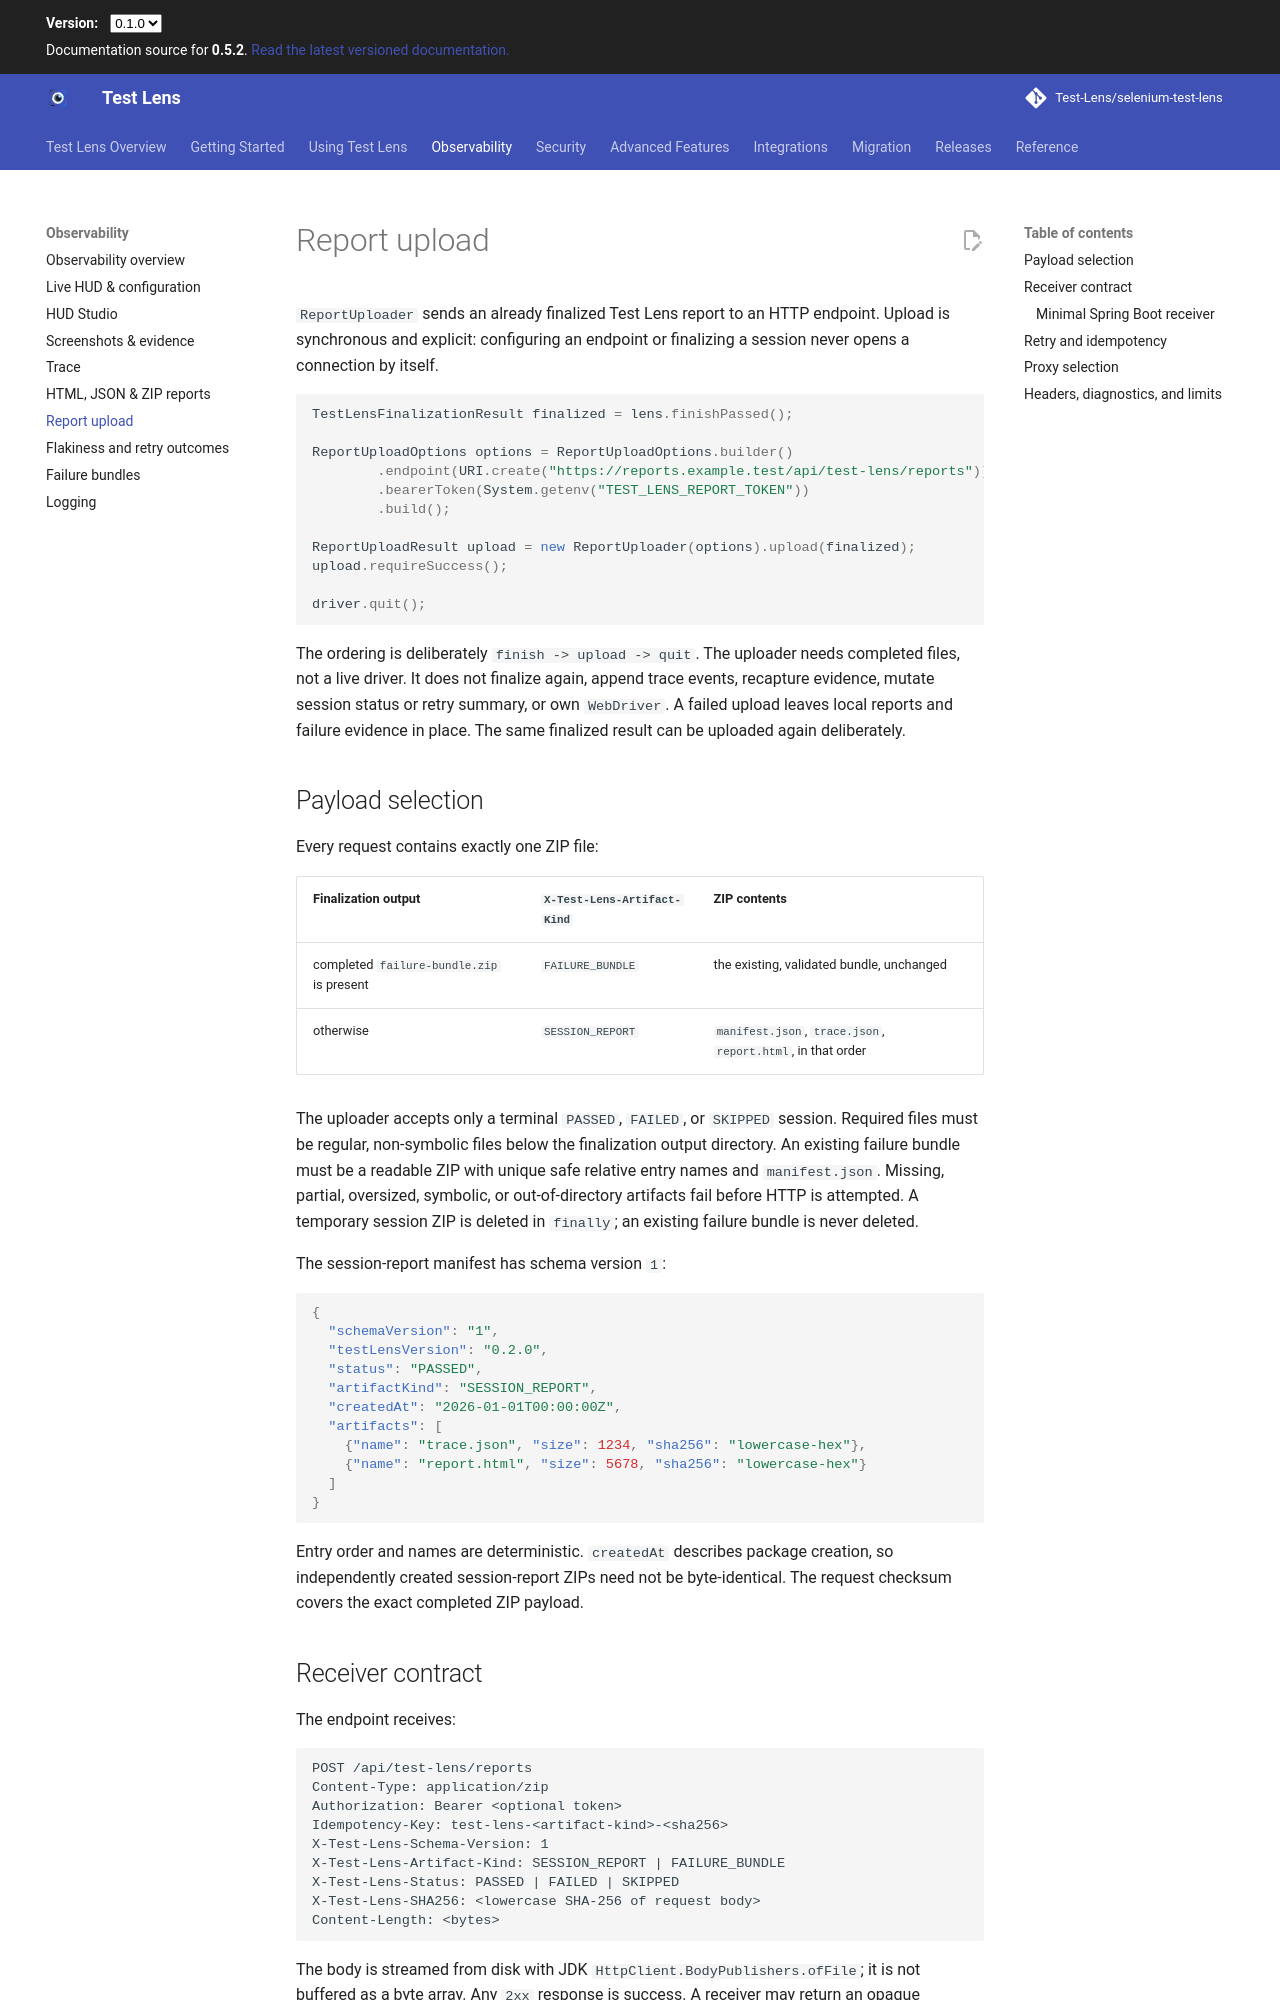

repository: Test-Lens/selenium-test-lens · page: dev/observability/report-upload/index.html · generator: mkdocs

# Report upload

`ReportUploader` sends an already finalized Test Lens report to an HTTP endpoint. Upload is synchronous and explicit: configuring an endpoint or finalizing a session never opens a connection by itself.

```java
TestLensFinalizationResult finalized = lens.finishPassed();

ReportUploadOptions options = ReportUploadOptions.builder()
        .endpoint(URI.create("https://reports.example.test/api/test-lens/reports"))
        .bearerToken(System.getenv("TEST_LENS_REPORT_TOKEN"))
        .build();

ReportUploadResult upload = new ReportUploader(options).upload(finalized);
upload.requireSuccess();

driver.quit();
```

The ordering is deliberately `finish -> upload -> quit`. The uploader needs completed files, not a live driver. It does not finalize again, append trace events, recapture evidence, mutate session status or retry summary, or own `WebDriver`. A failed upload leaves local reports and failure evidence in place. The same finalized result can be uploaded again deliberately.

## Payload selection

Every request contains exactly one ZIP file:

| Finalization output | `X-Test-Lens-Artifact-Kind` | ZIP contents |
| --- | --- | --- |
| completed `failure-bundle.zip` is present | `FAILURE_BUNDLE` | the existing, validated bundle, unchanged |
| otherwise | `SESSION_REPORT` | `manifest.json`, `trace.json`, `report.html`, in that order |

The uploader accepts only a terminal `PASSED`, `FAILED`, or `SKIPPED` session. Required files must be regular, non-symbolic files below the finalization output directory. An existing failure bundle must be a readable ZIP with unique safe relative entry names and `manifest.json`. Missing, partial, oversized, symbolic, or out-of-directory artifacts fail before HTTP is attempted. A temporary session ZIP is deleted in `finally`; an existing failure bundle is never deleted.

The session-report manifest has schema version `1`:

```json
{
  "schemaVersion": "1",
  "testLensVersion": "0.2.0",
  "status": "PASSED",
  "artifactKind": "SESSION_REPORT",
  "createdAt": "2026-01-01T00:00:00Z",
  "artifacts": [
    {"name": "trace.json", "size": 1234, "sha256": "lowercase-hex"},
    {"name": "report.html", "size": 5678, "sha256": "lowercase-hex"}
  ]
}
```

Entry order and names are deterministic. `createdAt` describes package creation, so independently created session-report ZIPs need not be byte-identical. The request checksum covers the exact completed ZIP payload.

## Receiver contract

The endpoint receives:

```http
POST /api/test-lens/reports
Content-Type: application/zip
Authorization: Bearer <optional token>
Idempotency-Key: test-lens-<artifact-kind>-<sha256>
X-Test-Lens-Schema-Version: 1
X-Test-Lens-Artifact-Kind: SESSION_REPORT | FAILURE_BUNDLE
X-Test-Lens-Status: PASSED | FAILED | SKIPPED
X-Test-Lens-SHA256: <lowercase SHA-256 of request body>
Content-Length: <bytes>
```

The body is streamed from disk with JDK `HttpClient.BodyPublishers.ofFile`; it is not buffered as a byte array. Any `2xx` response is success. A receiver may return an opaque identifier in `X-Test-Lens-Report-Id`. Test Lens reads no other response metadata and limits/redacts its response preview. The bounded preview is consumed as part of the HTTP request completion, so `requestTimeout` also applies when a receiver sends response headers and then stalls its body.

Failure classification is stable at the client boundary: `401/403` are authentication failures, `413` is too large, `429` is rate limiting, other `4xx` are rejected requests, `5xx` are server failures, request timeout is timeout, and I/O/TLS failures are transport failures. Redirects are never followed, including `307/308`; deploy the final endpoint URI directly.
